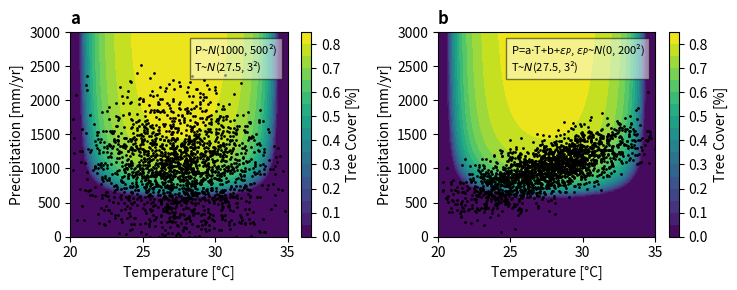
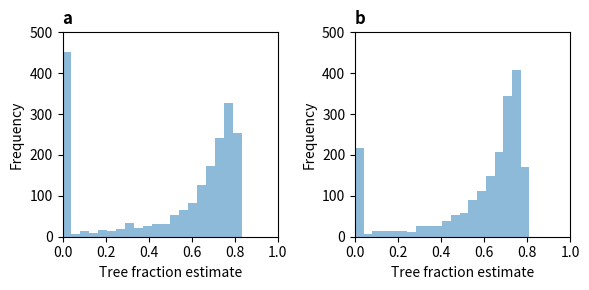
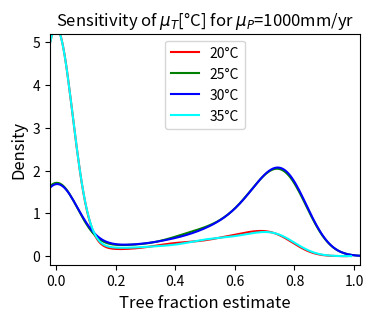
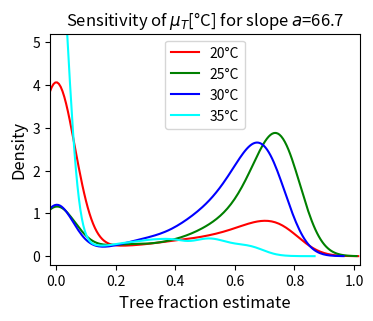
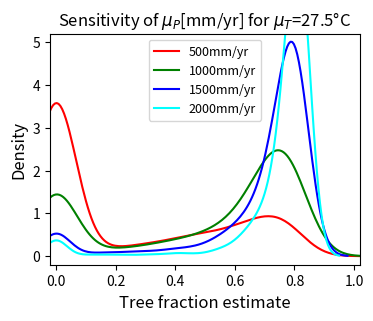
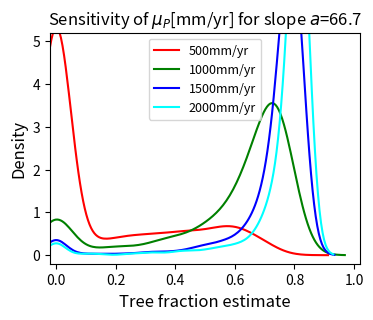

Recreate these plots in Python, in order.
# =======================================================================================================================================================
# #### Case 1: two variables with unimodal input
# =======================================================================================================================================================

# =======================================================================================================================================================
# #### Figure 3.5 Outcome of Case 1
import numpy as np
import matplotlib.pyplot as plt
from matplotlib.offsetbox import AnchoredText

np.random.seed(123)

# Equilibrium --------------------------------------------------------------------------
" f(x) = (b-m)x-bx^2 "
" f(x) = 0 => x=0 or x=1-m/b=1-1/bm (bm: b/m) "
" if b>=m, x=0 unstable and x=1-1/bm stable " 
" df/dx=0 => b-m-2bx = 0 "
bm_eq = np.arange(0.000001, 5, 0.1)
x_eq = np.zeros(len(bm_eq))
for i, BM in enumerate(bm_eq):
    if BM < 1:
        x_eq[i] = 0
    elif BM >= 1:
        x_eq[i] = 1 - 1/BM
# --------------------------------------------------------------------------------------
def productivityTemp(temp):               # productivity (beta) as a function of temperature                     
    #betaT = np.sin((temp/15)*np.pi-4.2)  # contribution of temperature to productivity
    betaT = -0.0175*(temp-20)*(temp-35)
    return betaT

def productivityPrec(p):       # productivity (beta) as a function of precipitation                 
    alpha = 0.000054           # original from Bathiany et al. (2013): 0.0011
    c = 138                    # original from Bathiany et al. (2013): 28
    gamma = 0.00017*9100

    P1 = c*np.exp(gamma/2) # =~300                                       # original: 60.68548303127268
    P2 = c*np.exp(gamma/2) + np.exp(gamma)/np.sqrt(0.03*alpha) # =~4000  # original: 878.3903705049846
    
    betaP = np.where(p < P1, 0.0, np.where(p <= P2, 1.0 - 1.0/(1+alpha*((p-P1)/np.exp(gamma))**2) , 1.0)) # "if" statement for matrix

    return betaP

mort = 0.15 # only for the graph Productivity scatter; should be same as below
def Teq(Temp, Prec):
    mort = 0.15
    prod = productivityTemp(Temp)*productivityPrec(Prec)
    BM = prod/mort
    
    T_eq = np.where(BM < 1, 0, 1-1/BM)  # "if" statement for matrix

    return T_eq, BM

def PrecTemp_scatter(ax, temp, prec, title, text, fontsize=10):
    CT=ax.contourf(TEMPv, PRECv, TEQ, 20)
    ax.scatter(temp, prec, s=1, color='black')
    ax.set_xlabel('Temperature [°C]', fontsize=fontsize)
    ax.set_ylabel('Precipitation [mm/yr]', fontsize=fontsize)
    ax.set_title(title, fontsize=12, loc='left', weight='bold')
    AT=AnchoredText(text, loc=1, prop=dict(size=8))
    AT.patch.set_alpha(0.5)
    ax.add_artist(AT)
    ax.set_xlim(20,35)
    ax.set_ylim(0,3000)
    plt.colorbar(CT, location='right', label='Tree Cover [%]')
     
def TreeCover_hist(ax, treecover, title, fontsize=10):
    ax.hist(treecover, bins=20, alpha=0.5)  # density=True
    ax.set_xlabel('Tree fraction estimate', fontsize=fontsize)
    ax.set_ylabel('Frequency', fontsize=fontsize)
    ax.set_title(title, fontsize=12, loc='left', weight='bold')
    ax.set_xlim(0,1)
    ax.set_ylim(0,500)
    
def Productivity_hist(ax, prod, title, fontsize=10):
    ax.hist(prod, bins=20, alpha=0.5, color='green')
    ax.set_xlabel('Productivity fraction', fontsize=fontsize)
    ax.set_ylabel('Productivity frequency', fontsize=fontsize)
    ax.set_title(title, fontsize=fontsize)
    ax.set_xlim(0,1)
    ax.set_ylim(0,500)

def TreeCoverEQ_scatter(ax, bm, teq, title, fontsize=10):
    ax.plot(bm_eq, x_eq, color='red') 
    ax.scatter(bm, teq, s=10, color='black')
    ax.set_xlabel('\u03B2/m', fontsize=fontsize)
    ax.set_ylabel('Tree Cover', fontsize=fontsize)
    ax.set_title(title, fontsize=fontsize)
    ax.set_xlim(0,5)
    ax.set_ylim(0,1)   

# Data -------------------------------------------------------------------------------    
# Make data for contour
TEMP = np.linspace(20, 35, 100)
PREC = np.linspace(0, 4000, 100)               
TEMPv, PRECv = np.meshgrid(TEMP, PREC)
TEQ, BM = Teq(TEMPv, PRECv)

# Make data for Teq vs productivity (normal)
datasize1 = 2000
meanT1, stdT1 = 27.5, 3
meanP1, stdP1 = 1000, 500  # peak the center where the gradient is sharper
TEMP_beta1 = np.random.normal(meanT1, stdT1, datasize1)   
PREC_beta1 = np.random.normal(meanP1, stdP1, datasize1)   
TEQ_beta1, BM_beta1 = Teq(TEMP_beta1, PREC_beta1)

# Make data for Teq vs productivity (normal-corr)
datasize2 = 2000
meanT2, stdT2 = 27.5, 3
slope2 = (1500-500)/(35-20) # =1000/15=200/3=~66.67
cst2 = 500-slope2*20        # from slope=(500-cst2)*20; cst2=500-(200/3)*20=500-4000/3=-833.33        200/3*20-833.33=500
stdEpsP2 = 200
TEMP_beta2 = np.random.normal(meanT2, stdT2, datasize2)
PREC_beta2 = slope2*TEMP_beta2 + cst2 + np.random.normal(0, stdEpsP2, TEMP_beta2.size)  
   # PREC as linear transformation of a normally distributed random variable TEMP~N(mu_X, sigma_X^2):
   # E[Y]=E[aX+b]=aE[X]+b=a*mu_X+b
   # Var[Y]=Var[aX+b]=a^2*Var[X]=a^2*sigma_X^2
   # And sum of two normal distrib (TEMP and error term) is normal (PREC)
TEQ_beta2, BM_beta2 = Teq(TEMP_beta2, PREC_beta2)
corr2 = round(np.corrcoef(TEMP_beta2, PREC_beta2)[0,1],2)
print("corr coeff 2:", corr2)
print("a:", round(slope2,2))
print("b:", round(cst2,2))

# Graph ------------------------------------------------------------------------------
# Precipitation(Temperature) scatter
fig, ((ax1, ax2)) = plt.subplots(figsize=(7.5,3), nrows=1, ncols=2)
PrecTemp_scatter(ax1, TEMP_beta1, PREC_beta1, 'a', '\n'.join(('P~$N$({}, {}\u00b2)'.format(meanP1, stdP1), 'T~$N$({}, {}\u00b2)'.format(meanT1, stdT1))))
PrecTemp_scatter(ax2, TEMP_beta2, PREC_beta2, 'b', '\n'.join(('P=a$\cdot$T+b+$\u03B5_P$, $\u03B5_P$~$N$(0, {}\u00b2)'.format(stdEpsP2), 'T~$N$({}, {}\u00b2)'.format(meanT2, stdT2))))
plt.tight_layout()
plt.show()

# Tree fraction histogram
fig, ((ax1, ax2)) = plt.subplots(figsize=(6,3), nrows=1, ncols=2)
TreeCover_hist(ax1, TEQ_beta1, 'a')
TreeCover_hist(ax2, TEQ_beta2, 'b')
plt.tight_layout()
plt.show()

# =======================================================================================================================================================
# #### Figure 3.6a-b Sensitivity analysis for Case 1
import numpy as np
import seaborn as sns
import matplotlib.pyplot as plt

np.random.seed(123)

def productivityTemp(temp):                                   
    #betaT = np.sin((temp/15)*np.pi-4.2)
    betaT = -0.0175*(temp-20)*(temp-35)
    return betaT

def productivityPrec(p):                        
    alpha = 0.000054           
    c = 138                    
    gamma = 0.00017*9100

    P1 = c*np.exp(gamma/2) # =~300                                     
    P2 = c*np.exp(gamma/2) + np.exp(gamma)/np.sqrt(0.03*alpha) # =~4000
    
    betaP = np.where(p < P1, 0.0, np.where(p <= P2, 1.0 - 1.0/(1+alpha*((p-P1)/np.exp(gamma))**2) , 1.0))

    return betaP

def Teq(temp, prec):
    mort = 0.15
    prod = productivityTemp(temp)*productivityPrec(prec)
    BM = prod/mort
    
    T_eq = np.where(BM < 1, 0, 1-1/BM) 

    return T_eq, BM, prod

# -----------------------------------------------------------------------------------------
# 1) Make random data for Teq vs productivity (Precip: normal; Temp: normal; P-T indep)
datasize1 = 2000
meanT1_rng = [20, 25, 30, 35]        
meanP1 = 1000                      
stdT1 = 3
stdP1 = 500

param_values = ['20°C', '25°C', '30°C', '35°C']
line_colors = ['red', 'green', 'blue', 'aqua']

plt.figure(figsize=(4,3))
for i, meanT1 in enumerate(meanT1_rng):
    TEMP_beta1 = np.random.normal(meanT1, stdT1, datasize1)  # peak the center where the gradient is sharper
    PREC_beta1 = np.random.normal(meanP1, stdP1, datasize1)  # peak the center where the gradient is sharper
    TEQ_1, BM_1, PROD_1 = Teq(TEMP_beta1, PREC_beta1)
    sns.kdeplot(TEQ_1, label=param_values[i], color=line_colors[i])

plt.legend(loc='upper center')
plt.xlim(-0.02, 1.02)
plt.ylim(-0.2, 5.2)
plt.title('Sensitivity of $\mu_T$[°C] for $\mu_P$={}mm/yr'.format(meanP1))
plt.xlabel('Tree fraction estimate', fontsize=12)
plt.ylabel('Density', fontsize=12)
plt.show()

# -------------------------------------------------------------------------------------
# 2) Make random data for Teq vs productivity (Precip: normal; Temp: normal; P-T corr)
datasize2 = 2000
meanT2_rng = [20, 25, 30, 35]    
slope2 = (1500-500)/(35-20)

stdT2 = 3        # 3,5,7     # std of temperature 
stdEpsP2 = 200   # 300, 500  # std of noise in precipitation

param_values = ['20°C', '25°C', '30°C', '35°C']
line_colors = ['red', 'green', 'blue', 'aqua']

plt.figure(figsize=(4,3))
for i, meanT2 in enumerate(meanT2_rng):
    TEMP_beta2 = np.random.normal(meanT2, stdT2, datasize2)
    cst2 = 1000-meanT2*slope2  # from slope2 = (meanP2-cst2)/meanT2
    PREC_beta2 = slope2*TEMP_beta2 + cst2 + np.random.normal(0, stdEpsP2, TEMP_beta2.size)    
    TEQ_2, BM_2, PROD_2 = Teq(TEMP_beta2, PREC_beta2)
    sns.kdeplot(TEQ_2, label=param_values[i], color=line_colors[i])
    
plt.legend(loc='upper center')
plt.xlim(-0.02, 1.02)
plt.ylim(-0.2, 5.2)
plt.title('Sensitivity of $\mu_T$[°C] for slope $a$={}'.format(round(slope2,1)))
plt.xlabel('Tree fraction estimate', fontsize=12)
plt.ylabel('Density', fontsize=12)
plt.show()

# =======================================================================================================================================================
# #### Figure 3.6c-d Sensitivity analysis for Case 1
import numpy as np
import seaborn as sns
import matplotlib.pyplot as plt

np.random.seed(123)

def productivityTemp(temp):                                   
    #betaT = np.sin((temp/15)*np.pi-4.2)
    betaT = -0.0175*(temp-20)*(temp-35)
    return betaT

def productivityPrec(p):                        
    alpha = 0.000054          
    c = 138                    
    gamma = 0.00017*9100

    P1 = c*np.exp(gamma/2) # =~300                                       
    P2 = c*np.exp(gamma/2) + np.exp(gamma)/np.sqrt(0.03*alpha) # =~4000
    
    betaP = np.where(p < P1, 0.0, np.where(p <= P2, 1.0 - 1.0/(1+alpha*((p-P1)/np.exp(gamma))**2) , 1.0))

    return betaP

def Teq(temp, prec):
    mort = 0.15
    prod = productivityTemp(temp)*productivityPrec(prec)
    BM = prod/mort
    
    T_eq = np.where(BM < 1, 0, 1-1/BM)

    return T_eq, BM, prod

# ------------------------------------------------------------------------------------------
# 1) Make random data for Teq vs productivity (Precip: normal; Temp: normal; FC: uniform; P-T indep)
datasize1 = 2000
meanP1_rng = [500, 1000, 1500, 2000]        
meanT1 = 27.5                     
stdT1 = 3   
stdP1 = 500

param_values = ['500mm/yr', '1000mm/yr', '1500mm/yr', '2000mm/yr']
line_colors = ['red', 'green', 'blue', 'aqua']

plt.figure(figsize=(4,3))
for i, meanP1 in enumerate(meanP1_rng):
    TEMP_beta1 = np.random.normal(meanT1, stdT1, datasize1)
    PREC_beta1 = np.random.normal(meanP1, stdP1, datasize1)
    TEQ_1, BM_1, PROD_1 = Teq(TEMP_beta1, PREC_beta1)
    sns.kdeplot(TEQ_1, label=param_values[i], color=line_colors[i])

plt.legend(loc='upper center', fontsize=9)
plt.xlim(-0.02, 1.02)
plt.ylim(-0.2, 5.2)
plt.title('Sensitivity of $\mu_P$[mm/yr] for $\mu_T$={}°C'.format(meanT1))
plt.xlabel('Tree fraction estimate', fontsize=12)
plt.ylabel('Density', fontsize=12)
plt.show()

# ----------------------------------------------------------------------------------------
# 2) Make random data for Teq vs productivity (Precip: normal; Temp: normal; FC: uniform; P-T corr)
datasize2 = 2000
meanP2_rng = [500, 1000, 1500, 2000]         
slope2 = (1500-500)/(35-20)  # =~66.67

meanT2 = 27.5
stdT2 = 3        # 3,5,7     # std of temperature   
stdEpsP2 = 200   # 300, 500  # std of noise in precipitation

param_values = ['500mm/yr', '1000mm/yr', '1500mm/yr', '2000mm/yr']
line_colors = ['red', 'green', 'blue', 'aqua']

plt.figure(figsize=(4,3))
for i, meanP2 in enumerate(meanP2_rng):
    cst2 = meanP2-27.5*slope2  # from slope2 = (meanP2-cst2)/(27.5-0)
    TEMP_beta2 = np.random.normal(meanT2, stdT2, datasize2)
    PREC_beta2 = slope2*TEMP_beta2 + cst2 + np.random.normal(0, stdEpsP2, TEMP_beta2.size)    
    TEQ_2, BM_2, PROD_2 = Teq(TEMP_beta2, PREC_beta2)
    sns.kdeplot(TEQ_2, label=param_values[i], color=line_colors[i])

plt.legend(loc='upper center', fontsize=9)
plt.xlim(-0.02, 1.02)
plt.ylim(-0.2, 5.2)
plt.title('Sensitivity of $\mu_P$[mm/yr] for slope $a$={}'.format(round(slope2,1)))
plt.xlabel('Tree fraction estimate', fontsize=12)
plt.ylabel('Density', fontsize=12)
plt.show()
